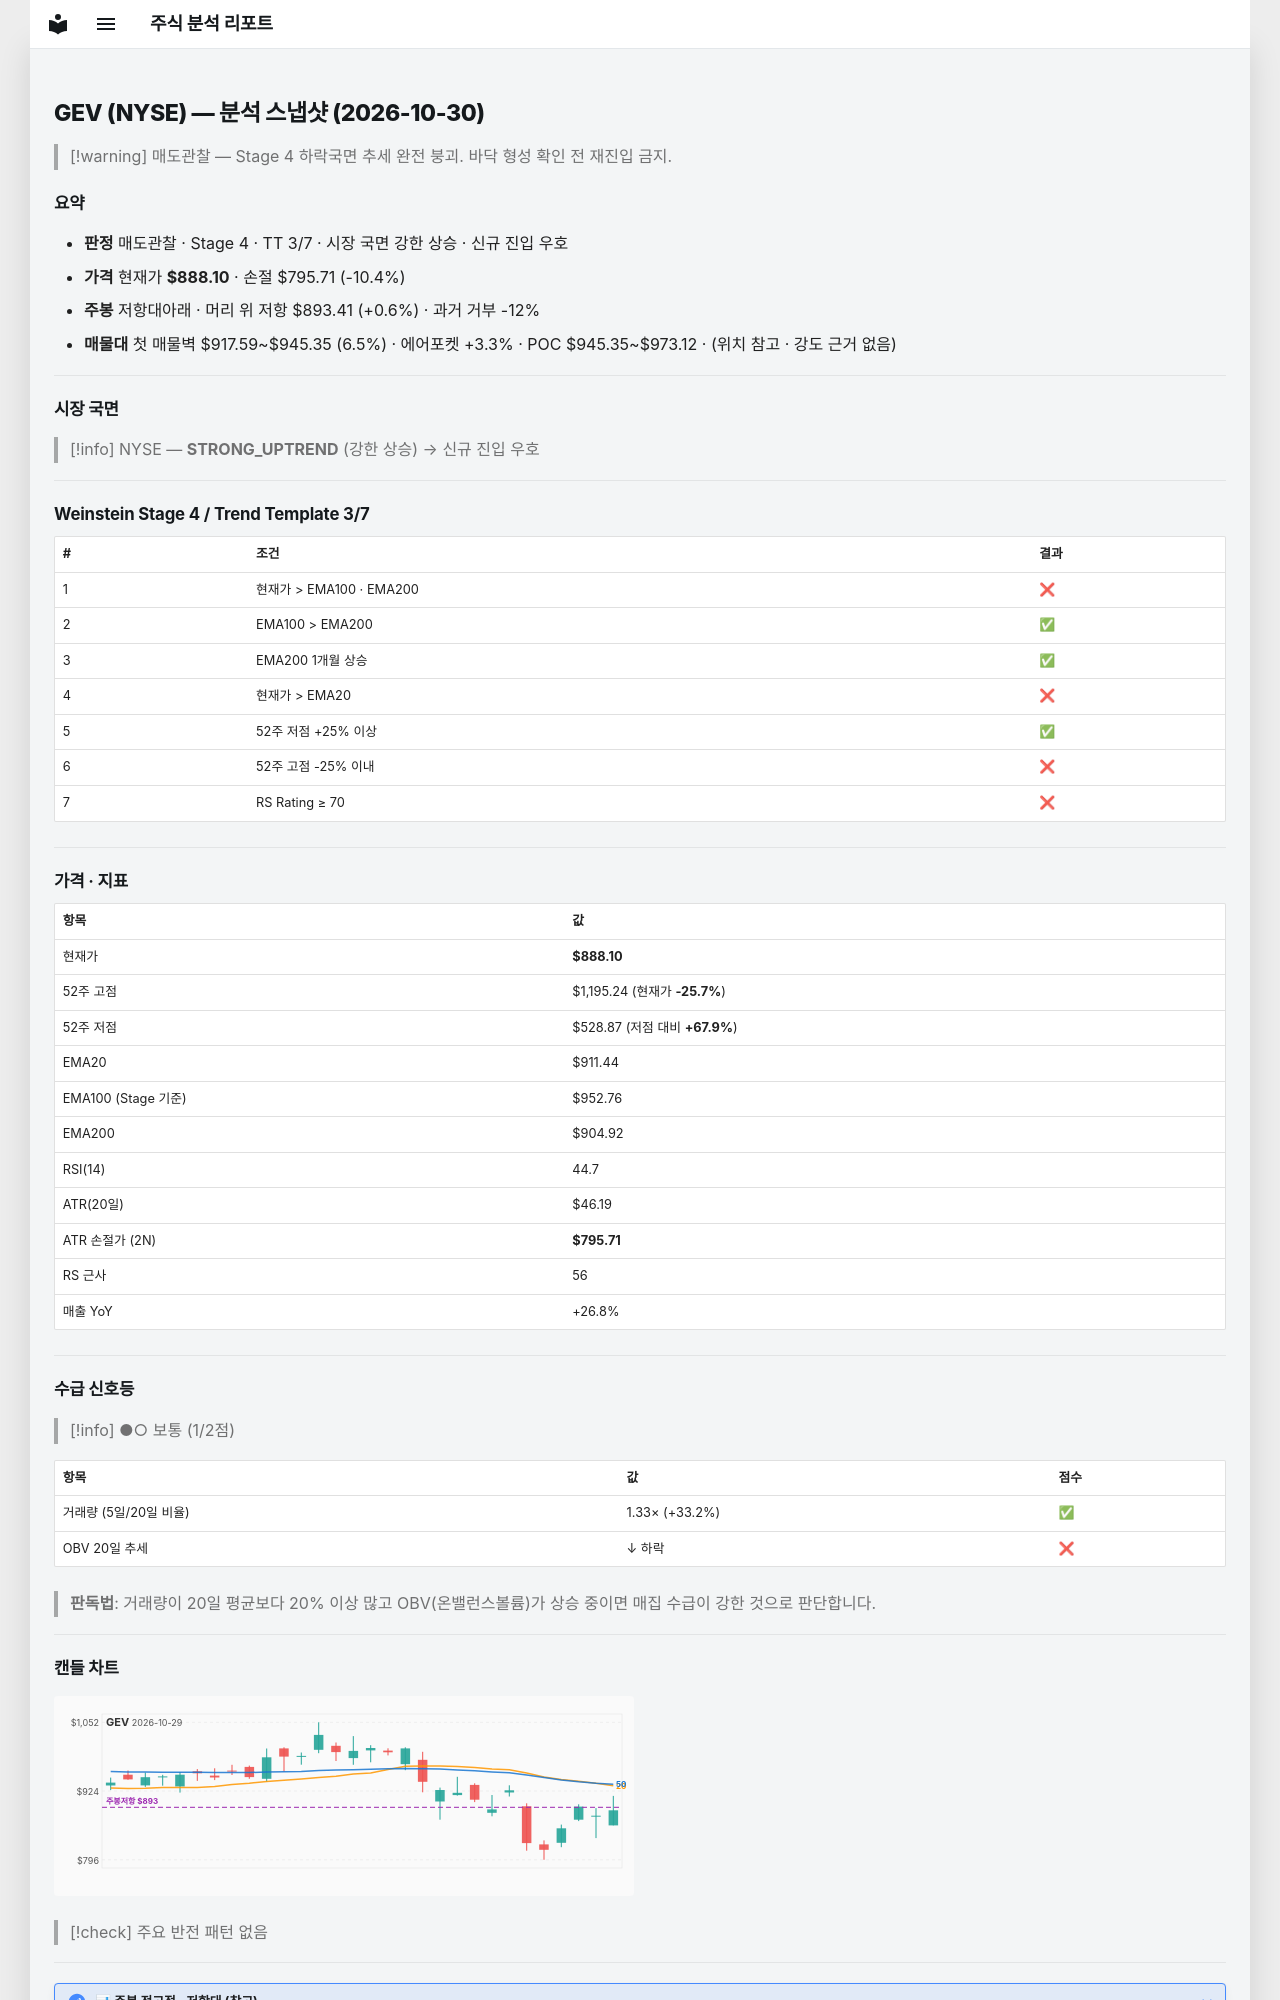

repository: soloandco/stock-reports · page: snapshots/GEV-2026-10-30/index.html · generator: mkdocs

---
type: analysis-snapshot
title: GEV 분석 스냅샷
ticker: GEV
market: NYSE
created: 2026-10-30
updated: 2026-10-30
bar-date: 2026-10-29
verdict: 매도관찰
real-rr: 0.06
sma50-gap-pct: -2.6
weekly-position: 저항대아래
weekly-overhead-price: 893.41
weekly-overhead-pct: 0.6
stage: 4
trend-template-score: 3
tt-max: 7
ma-set: ema-20-100-200
price: 888.0999755859375
stop-price: 795.71017564469
market-regime: STRONG_UPTREND
supply-demand-score: 1/2
supply-demand-label: 보통
status: tracking
tags:
  - stock-agent
  - watchlist
  - GEV
  - analysis
related:
  - "[[analysis-template]]"
---

# GEV (NYSE) — 분석 스냅샷 (2026-10-30)

> [!warning] 매도관찰 — Stage 4 하락국면
> 추세 완전 붕괴. 바닥 형성 확인 전 재진입 금지.

## 요약

- **판정** 매도관찰 · Stage 4 · TT 3/7 · 시장 국면 강한 상승 · 신규 진입 우호
- **가격** 현재가 **$888.10** · 손절 $795.71 (-10.4%)
- **주봉** 저항대아래 · 머리 위 저항 $893.41 (+0.6%) · 과거 거부 -12%
- **매물대** 첫 매물벽 $917.59~$945.35 (6.5%) · 에어포켓 +3.3% · POC $945.35~$973.12 · (위치 참고 · 강도 근거 없음)

---

## 시장 국면

> [!info] NYSE — **STRONG_UPTREND** (강한 상승) → 신규 진입 우호

---

## Weinstein Stage 4 / Trend Template 3/7

| # | 조건 | 결과 |
|---|------|------|
| 1 | 현재가 > EMA100 · EMA200 | ❌ |
| 2 | EMA100 > EMA200 | ✅ |
| 3 | EMA200 1개월 상승 | ✅ |
| 4 | 현재가 > EMA20 | ❌ |
| 5 | 52주 저점 +25% 이상 | ✅ |
| 6 | 52주 고점 -25% 이내 | ❌ |
| 7 | RS Rating ≥ 70 | ❌ |

---

## 가격 · 지표

| 항목 | 값 |
|------|---|
| 현재가 | **$888.10** |
| 52주 고점 | $1,195.24 (현재가 **-25.7%**) |
| 52주 저점 | $528.87 (저점 대비 **+67.9%**) |
| EMA20 | $911.44 |
| EMA100 (Stage 기준) | $952.76 |
| EMA200 | $904.92 |
| RSI(14) | 44.7 |
| ATR(20일) | $46.19 |
| ATR 손절가 (2N) | **$795.71** |
| RS 근사 | 56 |
| 매출 YoY | +26.8% |

---
## 수급 신호등

> [!info] ●○ 보통 (1/2점)

| 항목 | 값 | 점수 |
|------|------|------|
| 거래량 (5일/20일 비율) | 1.33× (+33.2%) | ✅ |
| OBV 20일 추세 | ↓ 하락 | ❌ |

> **판독법**: 거래량이 20일 평균보다 20% 이상 많고 OBV(온밸런스볼륨)가 상승 중이면 매집 수급이 강한 것으로 판단합니다.

---
